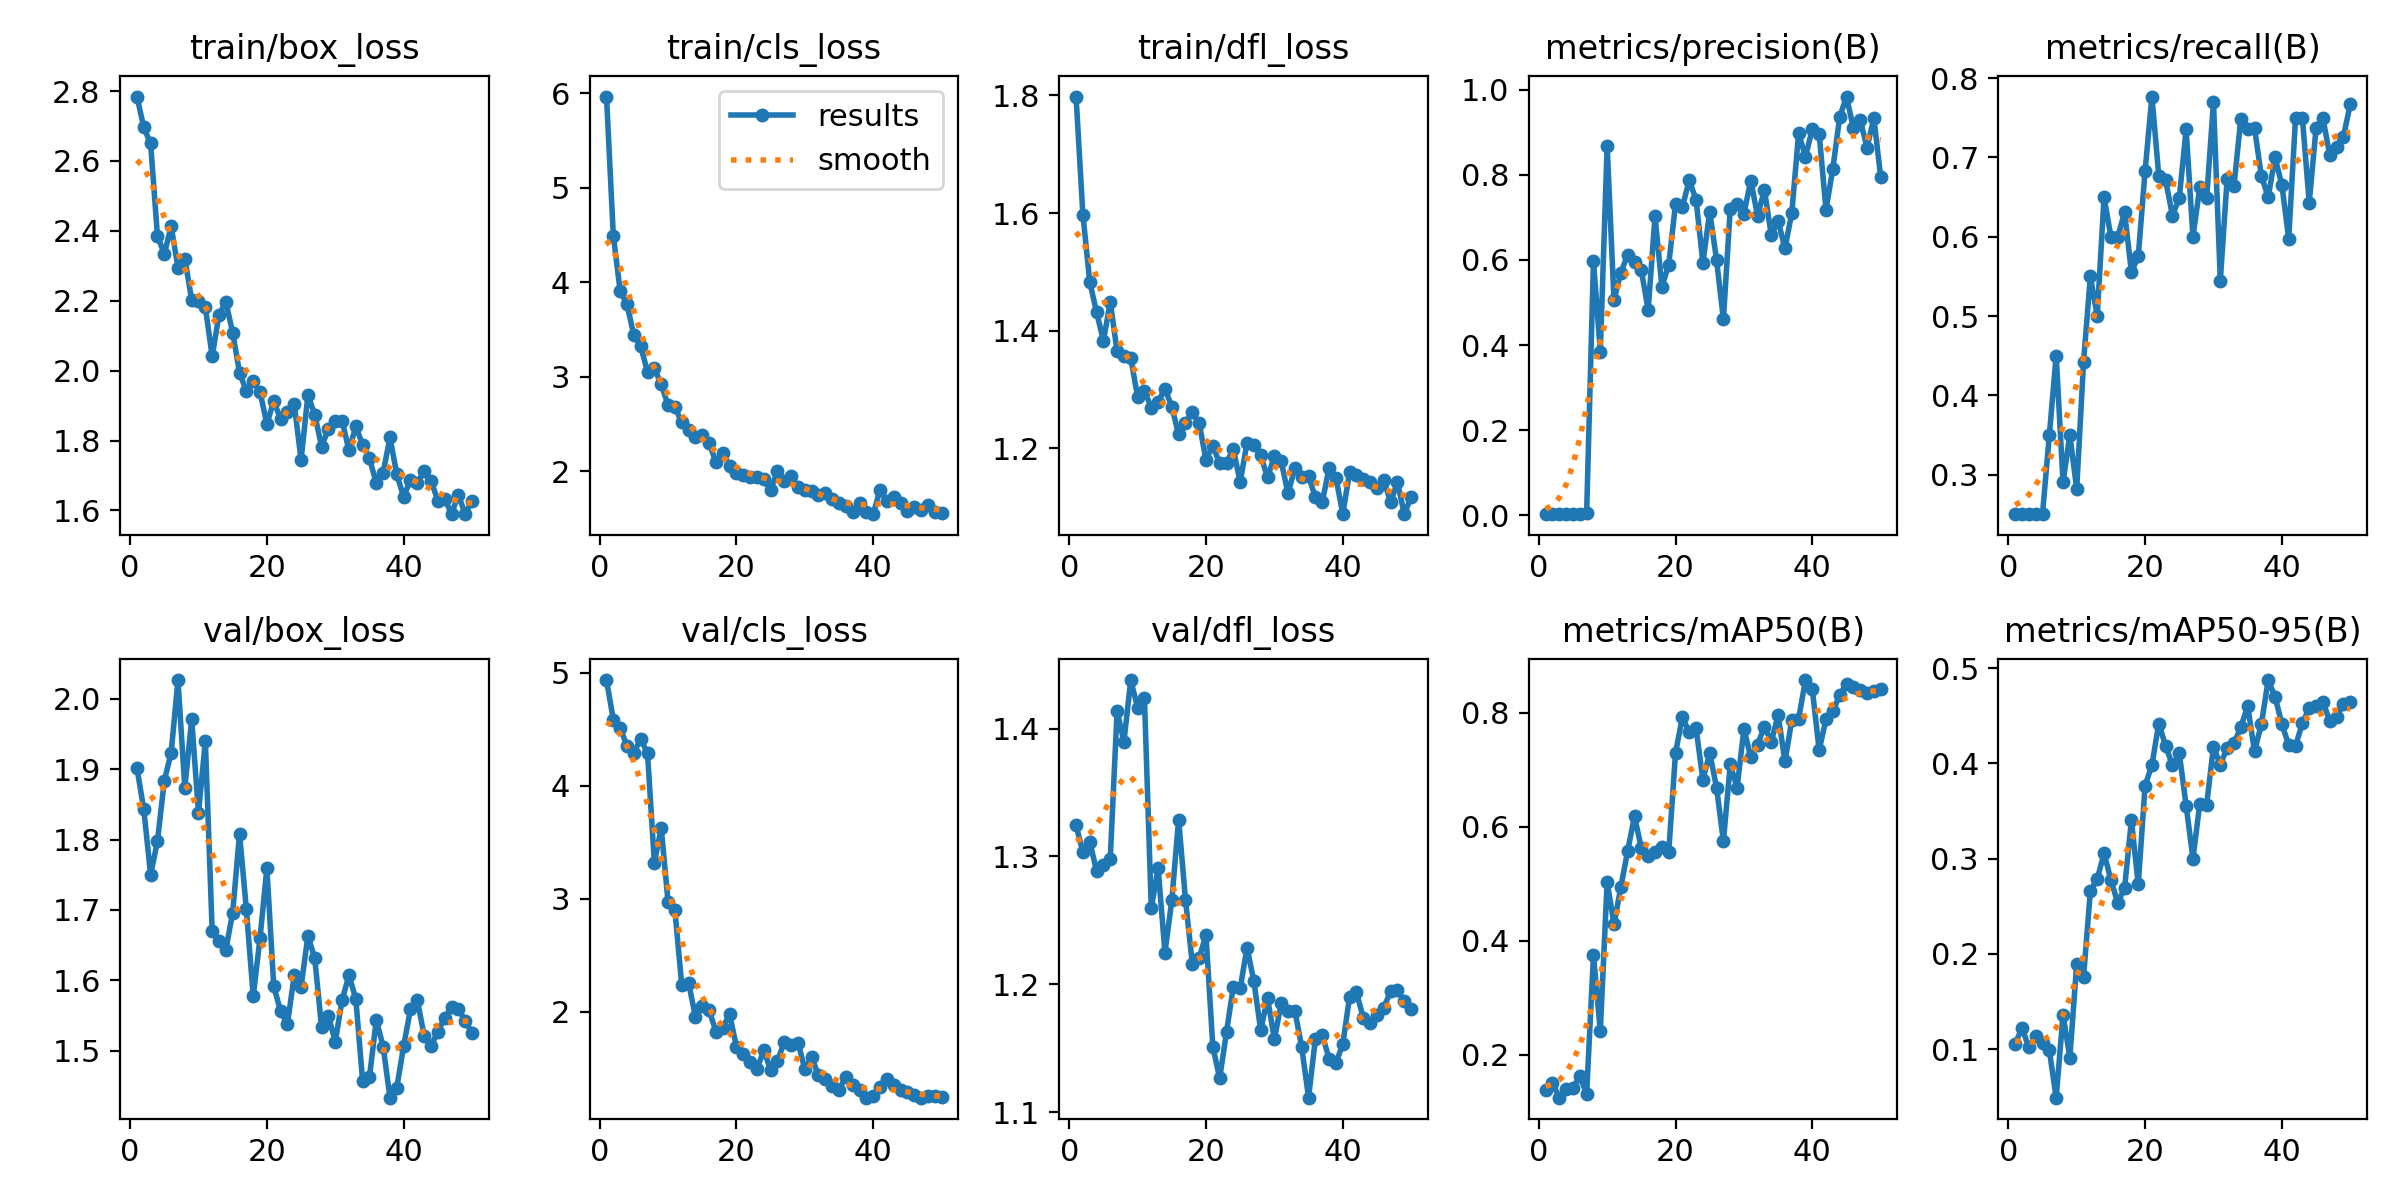

The data file committed next to this chart (first rows):
epoch, time, train/box_loss, train/cls_loss, train/dfl_loss, metrics/precision(B), metrics/recall(B), metrics/mAP50(B), metrics/mAP50-95(B), val/box_loss, val/cls_loss, val/dfl_loss, lr/pg0, lr/pg1, lr/pg2
1, 47.12, 2.784, 5.965, 1.798, 0.00239, 0.25, 0.1385, 0.1058, 1.902, 4.936, 1.324, 0.0001429, 0.0001429, 0.0001429
2, 90.75, 2.696, 4.492, 1.598, 0.0022, 0.25, 0.1505, 0.122, 1.843, 4.584, 1.304, 0.0002941, 0.0002941, 0.0002941
3, 135.8, 2.65, 3.904, 1.483, 0.00252, 0.25, 0.1244, 0.1019, 1.75, 4.512, 1.312, 0.0004392, 0.0004392, 0.0004392
4, 180.7, 2.385, 3.764, 1.432, 0.00345, 0.25, 0.1394, 0.1134, 1.798, 4.353, 1.289, 0.000578, 0.000578, 0.000578
5, 226.7, 2.334, 3.437, 1.383, 0.00328, 0.25, 0.1415, 0.1063, 1.883, 4.294, 1.293, 0.0007105, 0.0007105, 0.0007105
6, 273.1, 2.414, 3.322, 1.449, 0.00346, 0.35, 0.1621, 0.09848, 1.923, 4.414, 1.298, 0.0008369, 0.0008369, 0.0008369
7, 319.1, 2.294, 3.047, 1.365, 0.00422, 0.45, 0.1308, 0.04891, 2.027, 4.287, 1.414, 0.000957, 0.000957, 0.000957
8, 365.3, 2.32, 3.088, 1.358, 0.5975, 0.2904, 0.3745, 0.136, 1.873, 3.319, 1.39, 0.001071, 0.001071, 0.001071
9, 411, 2.203, 2.918, 1.354, 0.3847, 0.35, 0.2408, 0.09106, 1.971, 3.628, 1.438, 0.001179, 0.001179, 0.001179
10, 456.9, 2.2, 2.701, 1.288, 0.8684, 0.2816, 0.503, 0.1895, 1.838, 2.972, 1.416, 0.001174, 0.001174, 0.001174
11, 502.6, 2.182, 2.676, 1.298, 0.5058, 0.4419, 0.4287, 0.1757, 1.94, 2.898, 1.424, 0.001146, 0.001146, 0.001146
12, 548.6, 2.041, 2.518, 1.269, 0.5701, 0.55, 0.4936, 0.2662, 1.67, 2.239, 1.26, 0.001118, 0.001118, 0.001118
13, 594.2, 2.16, 2.435, 1.28, 0.6123, 0.5, 0.5574, 0.2785, 1.656, 2.256, 1.291, 0.001089, 0.001089, 0.001089
14, 639.9, 2.197, 2.364, 1.301, 0.5955, 0.65, 0.6178, 0.3057, 1.644, 1.957, 1.225, 0.001061, 0.001061, 0.001061
15, 685.7, 2.108, 2.379, 1.271, 0.5755, 0.6, 0.5624, 0.2777, 1.696, 2.054, 1.266, 0.001033, 0.001033, 0.001033
16, 731.4, 1.994, 2.301, 1.224, 0.4824, 0.6, 0.5485, 0.2536, 1.808, 2.013, 1.329, 0.001005, 0.001005, 0.001005
17, 777.2, 1.941, 2.091, 1.243, 0.7031, 0.6307, 0.5555, 0.2692, 1.701, 1.824, 1.266, 0.0009763, 0.0009763, 0.0009763
18, 823.2, 1.97, 2.187, 1.262, 0.5375, 0.5555, 0.5633, 0.3404, 1.577, 1.857, 1.216, 0.000948, 0.000948, 0.000948
19, 869.1, 1.939, 2.053, 1.243, 0.5882, 0.5752, 0.5547, 0.273, 1.66, 1.979, 1.221, 0.0009197, 0.0009197, 0.0009197
20, 916.7, 1.847, 1.979, 1.18, 0.7323, 0.683, 0.7295, 0.3769, 1.759, 1.689, 1.239, 0.0008914, 0.0008914, 0.0008914
21, 962.6, 1.914, 1.959, 1.205, 0.7243, 0.7769, 0.7917, 0.3982, 1.592, 1.622, 1.151, 0.0008631, 0.0008631, 0.0008631
22, 1008, 1.861, 1.935, 1.175, 0.7878, 0.6771, 0.7659, 0.442, 1.556, 1.554, 1.126, 0.0008348, 0.0008348, 0.0008348
23, 1053, 1.882, 1.933, 1.176, 0.7413, 0.6713, 0.7726, 0.4187, 1.538, 1.488, 1.163, 0.0008065, 0.0008065, 0.0008065
24, 1099, 1.904, 1.911, 1.199, 0.5935, 0.6268, 0.682, 0.3981, 1.607, 1.662, 1.198, 0.0007782, 0.0007782, 0.0007782
25, 1144, 1.745, 1.798, 1.143, 0.7132, 0.6489, 0.7291, 0.4108, 1.591, 1.481, 1.197, 0.0007499, 0.0007499, 0.0007499
26, 1191, 1.93, 2.002, 1.21, 0.5999, 0.7353, 0.6683, 0.3558, 1.663, 1.566, 1.229, 0.0007216, 0.0007216, 0.0007216
27, 1237, 1.874, 1.89, 1.206, 0.4602, 0.6, 0.574, 0.3001, 1.631, 1.73, 1.202, 0.0006934, 0.0006934, 0.0006934
28, 1282, 1.783, 1.944, 1.188, 0.7205, 0.6623, 0.7089, 0.3579, 1.533, 1.709, 1.164, 0.0006651, 0.0006651, 0.0006651
29, 1328, 1.833, 1.832, 1.151, 0.7306, 0.6483, 0.6683, 0.3568, 1.549, 1.725, 1.189, 0.0006368, 0.0006368, 0.0006368
30, 1373, 1.857, 1.799, 1.187, 0.709, 0.7696, 0.7711, 0.4176, 1.513, 1.492, 1.157, 0.0006085, 0.0006085, 0.0006085
31, 1419, 1.857, 1.785, 1.178, 0.7865, 0.5446, 0.7217, 0.3987, 1.572, 1.595, 1.185, 0.0005802, 0.0005802, 0.0005802
32, 1465, 1.772, 1.744, 1.123, 0.7037, 0.6732, 0.7438, 0.4167, 1.607, 1.437, 1.179, 0.0005519, 0.0005519, 0.0005519
33, 1510, 1.84, 1.765, 1.167, 0.7649, 0.6639, 0.7755, 0.4215, 1.574, 1.404, 1.179, 0.0005236, 0.0005236, 0.0005236
34, 1557, 1.788, 1.705, 1.151, 0.6584, 0.7489, 0.7486, 0.438, 1.457, 1.345, 1.151, 0.0004953, 0.0004953, 0.0004953
35, 1603, 1.749, 1.66, 1.153, 0.6922, 0.7354, 0.7958, 0.4605, 1.462, 1.31, 1.111, 0.000467, 0.000467, 0.000467
36, 1648, 1.678, 1.628, 1.117, 0.6272, 0.7372, 0.7142, 0.4128, 1.544, 1.424, 1.157, 0.0004387, 0.0004387, 0.0004387
37, 1694, 1.708, 1.572, 1.108, 0.7104, 0.6769, 0.7863, 0.441, 1.506, 1.352, 1.161, 0.0004104, 0.0004104, 0.0004104
38, 1740, 1.809, 1.657, 1.167, 0.8983, 0.65, 0.7892, 0.4877, 1.433, 1.305, 1.142, 0.0003821, 0.0003821, 0.0003821
39, 1786, 1.703, 1.57, 1.15, 0.8427, 0.7, 0.857, 0.4703, 1.448, 1.239, 1.139, 0.0003538, 0.0003538, 0.0003538
40, 1832, 1.639, 1.543, 1.089, 0.9079, 0.6656, 0.8409, 0.4414, 1.507, 1.25, 1.153, 0.0003255, 0.0003255, 0.0003255
41, 1877, 1.688, 1.803, 1.159, 0.8973, 0.5976, 0.7343, 0.4194, 1.559, 1.333, 1.19, 0.0002972, 0.0002972, 0.0002972
42, 1922, 1.679, 1.685, 1.155, 0.718, 0.75, 0.788, 0.4186, 1.572, 1.4, 1.194, 0.0002689, 0.0002689, 0.0002689
43, 1967, 1.712, 1.721, 1.148, 0.8148, 0.75, 0.8023, 0.4423, 1.521, 1.348, 1.174, 0.0002406, 0.0002406, 0.0002406
44, 2011, 1.685, 1.665, 1.143, 0.9355, 0.6427, 0.8303, 0.4585, 1.507, 1.306, 1.17, 0.0002123, 0.0002123, 0.0002123
45, 2057, 1.628, 1.577, 1.133, 0.9843, 0.7369, 0.8503, 0.4606, 1.527, 1.288, 1.176, 0.0001841, 0.0001841, 0.0001841
46, 2102, 1.634, 1.617, 1.146, 0.9103, 0.75, 0.8451, 0.4648, 1.547, 1.26, 1.182, 0.0001558, 0.0001558, 0.0001558
47, 2147, 1.59, 1.584, 1.109, 0.9295, 0.703, 0.8396, 0.4448, 1.562, 1.238, 1.195, 0.0001275, 0.0001275, 0.0001275
48, 2192, 1.645, 1.636, 1.143, 0.8643, 0.7136, 0.8343, 0.4489, 1.559, 1.252, 1.195, 9.91726e-05, 9.91726e-05, 9.91726e-05
49, 2236, 1.589, 1.567, 1.088, 0.9333, 0.7259, 0.8372, 0.4628, 1.543, 1.249, 1.187, 7.08784e-05, 7.08784e-05, 7.08784e-05
50, 2281, 1.628, 1.558, 1.118, 0.7953, 0.7673, 0.8413, 0.4649, 1.525, 1.24, 1.18, 4.25842e-05, 4.25842e-05, 4.25842e-05
